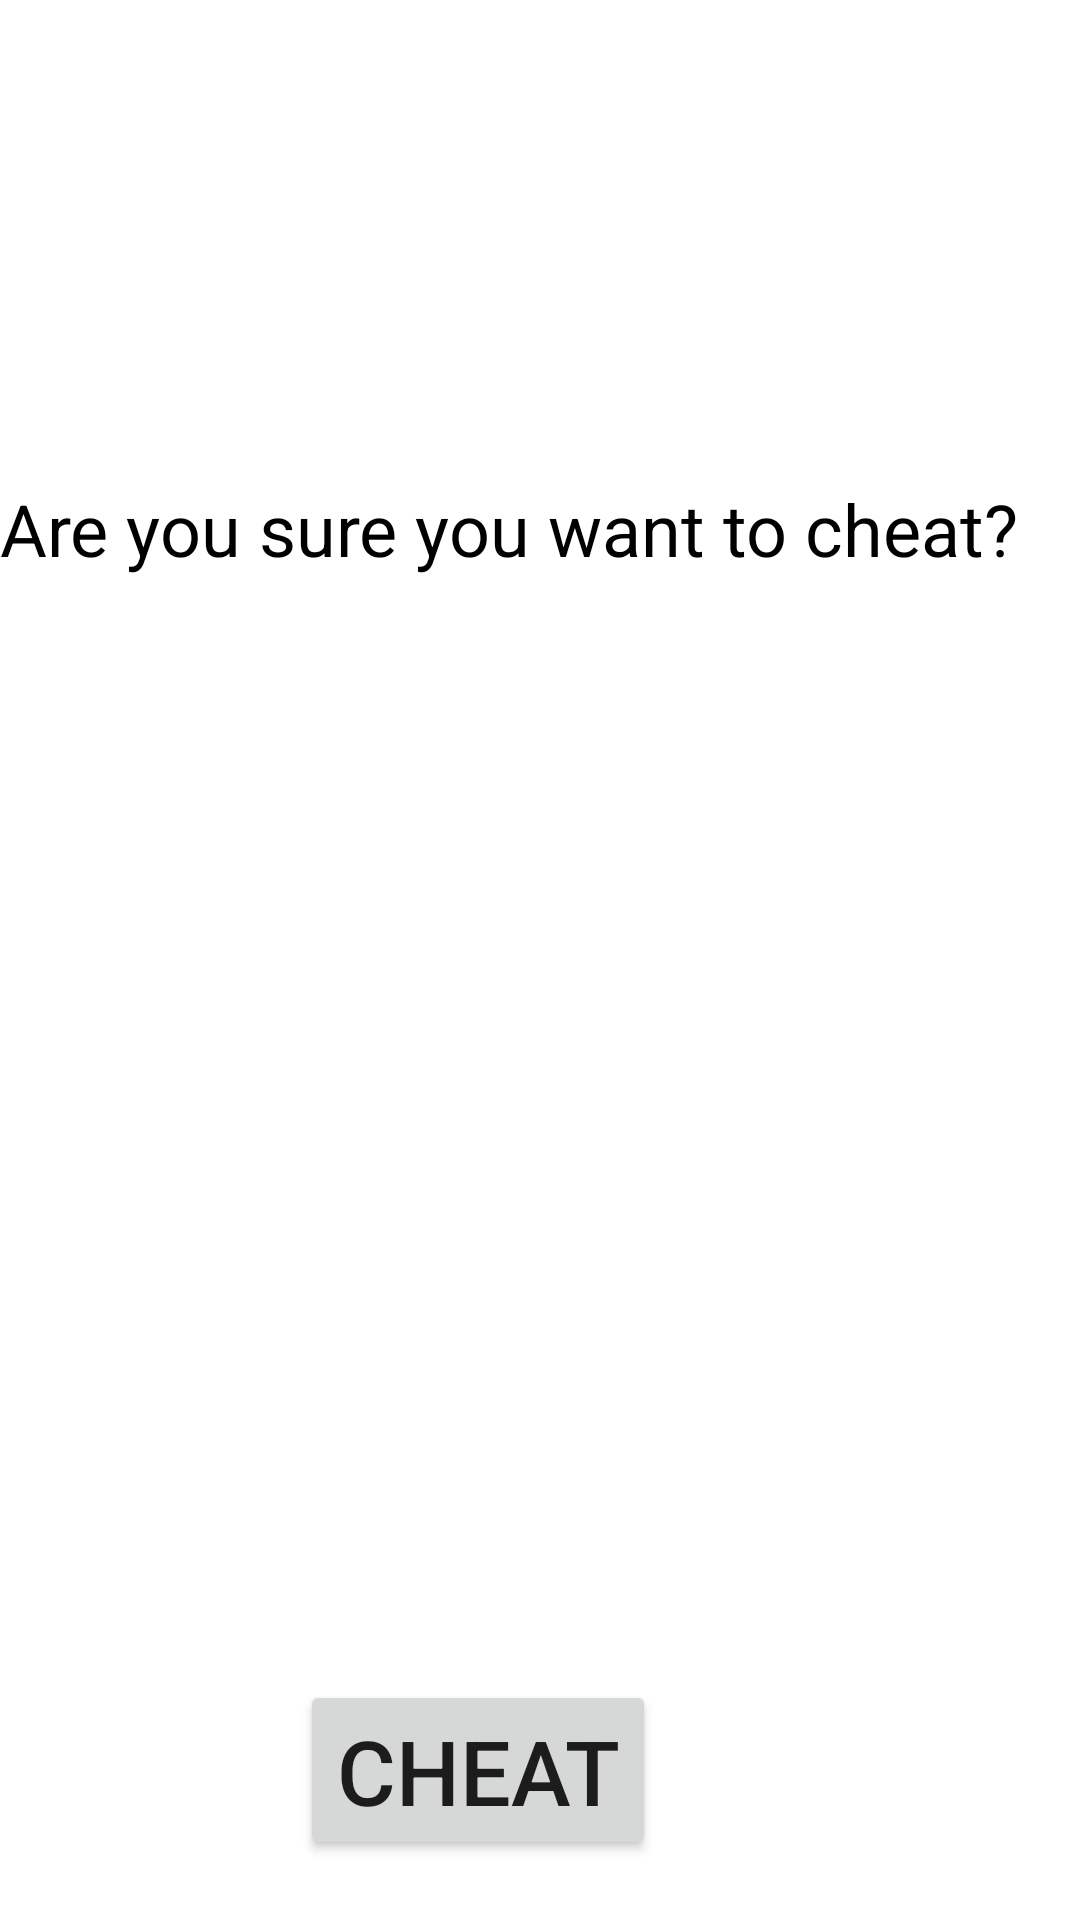

Reconstruct the res/layout file that produces this screen, plus the resources it refers to.
<!-- AndroidManifest.xml: activity theme QuizTheme -->
<!-- res/layout/activity_cheat.xml -->
<?xml version="1.0" encoding="utf-8"?>
<android.support.constraint.ConstraintLayout xmlns:android="http://schemas.android.com/apk/res/android"
    xmlns:app="http://schemas.android.com/apk/res-auto"
    xmlns:tools="http://schemas.android.com/tools"
    android:layout_width="match_parent"
    android:layout_height="match_parent"
    tools:context=".CheatActivity">

    <RelativeLayout
        android:id="@+id/cheat_layout"
        android:layout_width="fill_parent"
        android:layout_height="fill_parent"
        android:orientation="vertical"
        android:layout_centerHorizontal="true"
        app:layout_constraintBottom_toBottomOf="parent"
        app:layout_constraintEnd_toEndOf="parent"
        app:layout_constraintStart_toStartOf="parent"
        app:layout_constraintTop_toTopOf="parent">

        <ImageView
            android:layout_width="fill_parent"
            android:layout_height="fill_parent"
            android:scaleType="fitXY"
            android:src="@drawable/white_background"/>

        <TextView
            android:id="@+id/cheat_text"
            android:layout_width="wrap_content"
            android:layout_height="wrap_content"
            android:layout_alignParentTop="true"
            android:layout_marginTop="160dp"
            android:text="@string/cheat_text"
            android:textColor="#000000"
            android:textSize="24sp"/>

        <Button
            android:id="@+id/cheat_button"
            android:layout_width="wrap_content"
            android:layout_height="60dp"
            android:layout_alignParentBottom="true"
            android:layout_alignParentStart="true"
            android:layout_marginBottom="20dp"
            android:layout_marginStart="100dp"
            android:textSize="30sp"
            android:text="@string/cheat_button"/>


    </RelativeLayout>

</android.support.constraint.ConstraintLayout>
<!-- resources referenced by this layout -->
<resources>
  <string name="cheat_button">Cheat</string>
  <string name="cheat_text">"Are you sure you want to cheat?"</string>
  <style name="QuizTheme" parent="Theme.AppCompat.DayNight.DarkActionBar">
          <item name="android:windowBackground">@drawable/white_background</item>
          <item name="colorPrimary">@color/colorPrimary</item>
          <item name="colorPrimaryDark">@color/colorPrimaryDark</item>
          <item name="colorAccent">@color/colorAccent</item>
      </style>
  <color name="colorPrimary">#008577</color>
  <color name="colorPrimaryDark">#00574B</color>
  <color name="colorAccent">#D81B60</color>
</resources>
